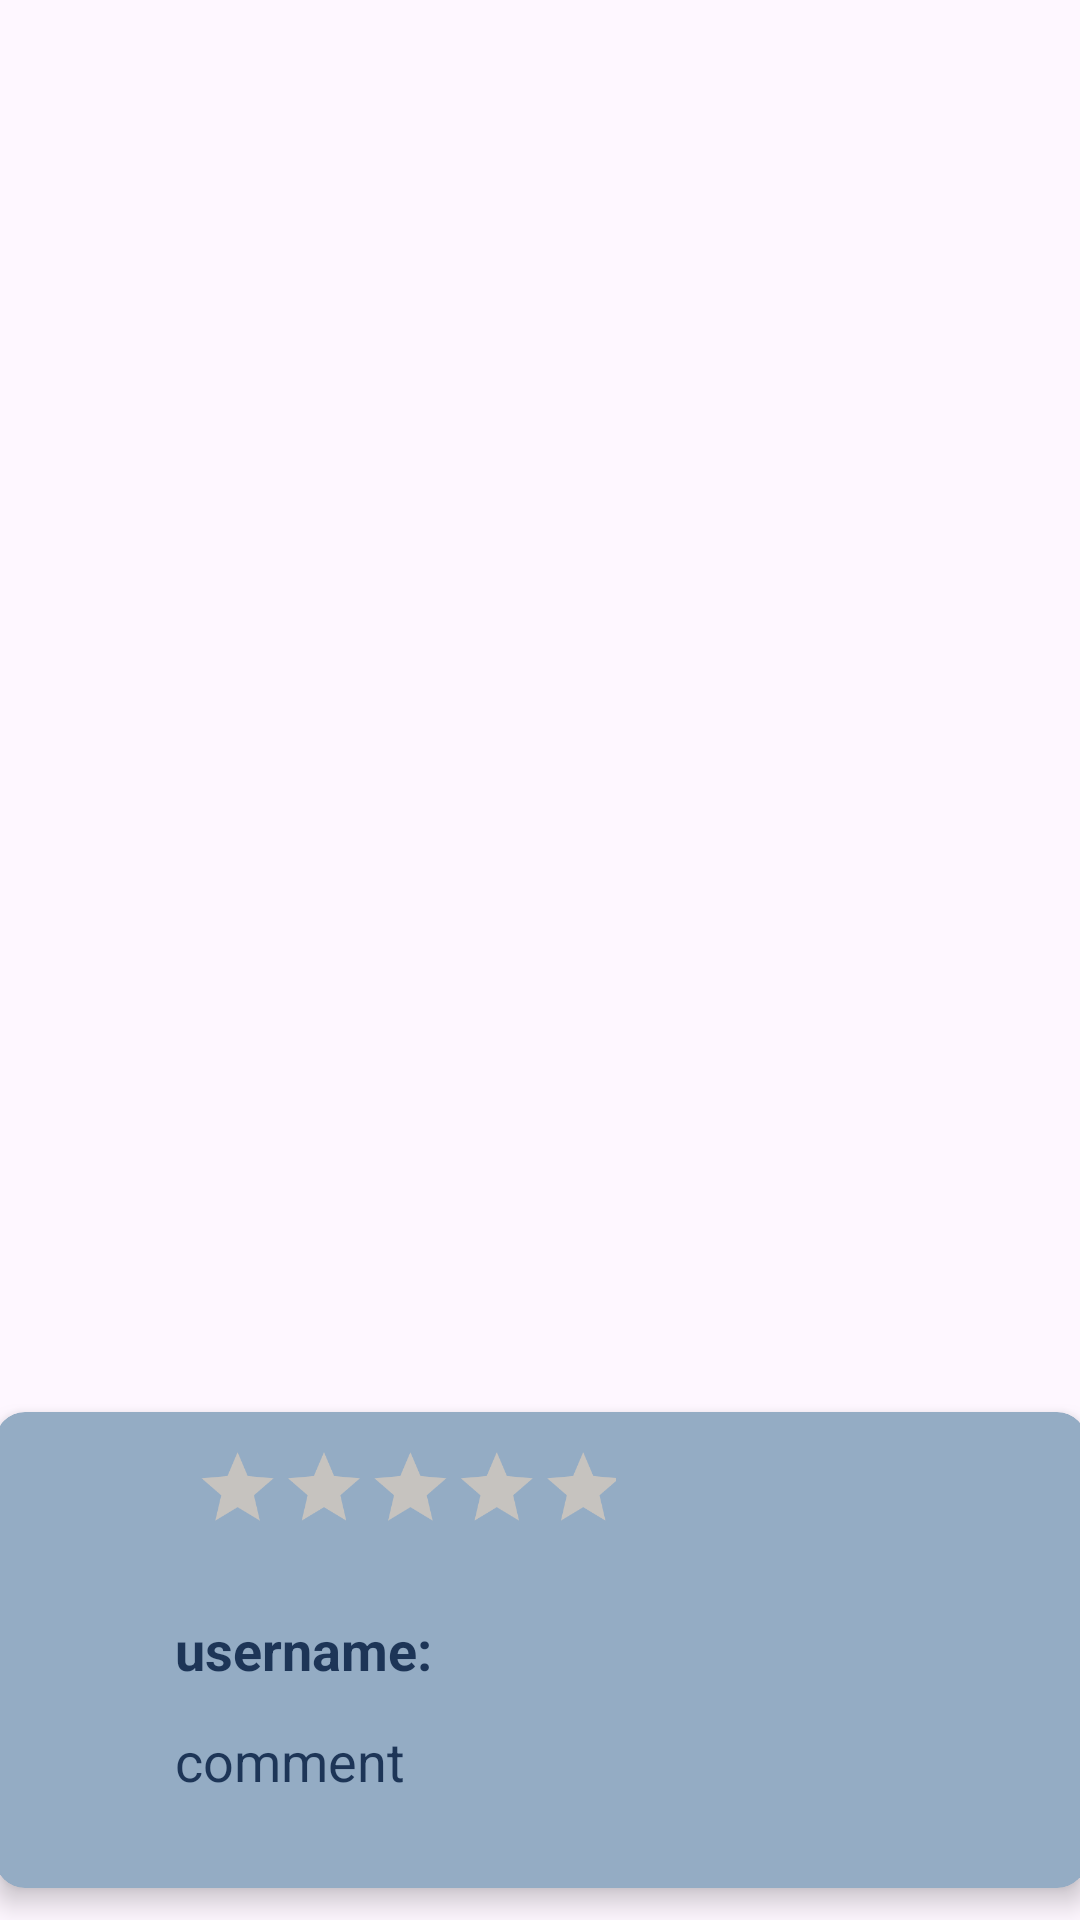

Android layout source for this screen:
<!-- AndroidManifest.xml: application theme Theme.BookMyCampus -->
<!-- res/layout/comments_recyclerview.xml -->
<?xml version="1.0" encoding="utf-8"?>
<androidx.constraintlayout.widget.ConstraintLayout
    xmlns:android="http://schemas.android.com/apk/res/android"
    xmlns:app="http://schemas.android.com/apk/res-auto"
    xmlns:tools="http://schemas.android.com/tools"
    android:layout_width="match_parent"
    android:layout_height="wrap_content">

    <androidx.cardview.widget.CardView
        android:layout_width="380dp"
        android:layout_height="180dp"
        app:cardBackgroundColor="@color/light_blue"
        app:cardCornerRadius="10dp"
        app:cardElevation="5dp"
        app:cardUseCompatPadding="true"
        app:layout_constraintBottom_toBottomOf="parent"
        app:layout_constraintEnd_toStartOf="@+id/guideline19"
        app:layout_constraintStart_toStartOf="@+id/guideline18"
        app:layout_constraintTop_toTopOf="parent"
        app:layout_constraintVertical_bias="1.0">

        

        <androidx.constraintlayout.widget.ConstraintLayout
            android:layout_width="400dp"
            android:layout_height="171dp">

            <TextView
                android:id="@+id/username"
                android:layout_width="113dp"
                android:layout_height="33dp"
                android:layout_marginStart="60dp"
                android:layout_marginTop="12dp"
                android:layout_marginEnd="195dp"
                android:layout_marginBottom="4dp"
                android:text="username:"
                android:textColor="@color/darkblue"
                android:textSize="18sp"
                android:textStyle="bold"
                app:layout_constraintBottom_toTopOf="@+id/comments"
                app:layout_constraintEnd_toEndOf="parent"
                app:layout_constraintHorizontal_bias="0.0"
                app:layout_constraintStart_toStartOf="parent"
                app:layout_constraintTop_toBottomOf="@+id/ratingBar2" />

            <RatingBar
                android:id="@+id/ratingBar2"
                android:layout_width="234dp"
                android:layout_height="55dp"
                android:contentDescription="Rate the room out of 5 stars"
                android:progressBackgroundTint="#C6C3BF"
                android:progressTint="#FF9800"
                android:scaleX="0.6"
                android:scaleY="0.6"
                app:layout_constraintEnd_toEndOf="parent"
                app:layout_constraintHorizontal_bias="0.119"
                app:layout_constraintStart_toStartOf="parent"
                app:layout_constraintTop_toTopOf="parent" />

            <TextView
                android:id="@+id/comments"
                android:layout_width="293dp"
                android:layout_height="49dp"
                android:layout_marginStart="60dp"
                android:layout_marginTop="4dp"
                android:text="comment"
                android:textAlignment="textStart"
                android:textColor="@color/darkblue"
                android:textSize="18sp"
                app:layout_constraintStart_toStartOf="parent"
                app:layout_constraintTop_toBottomOf="@+id/username" />


        </androidx.constraintlayout.widget.ConstraintLayout>

    </androidx.cardview.widget.CardView>
    <androidx.constraintlayout.widget.Guideline
        android:id="@+id/guideline18"
        android:layout_width="wrap_content"
        android:layout_height="wrap_content"
        android:orientation="vertical"
        app:layout_constraintGuide_percent="0.1" />

    <androidx.constraintlayout.widget.Guideline
        android:id="@+id/guideline19"
        android:layout_width="wrap_content"
        android:layout_height="wrap_content"
        android:orientation="vertical"
        app:layout_constraintGuide_percent="0.9"  />

</androidx.constraintlayout.widget.ConstraintLayout>
<!-- resources referenced by this layout -->
<resources>
  <color name="darkblue">#1d3557</color>
  <color name="light_blue">#94acc4</color>
  <style name="Theme.BookMyCampus" parent="Base.Theme.BookMyCampus" />
  <style name="Base.Theme.BookMyCampus" parent="Theme.Material3.DayNight.NoActionBar">
          
          
      </style>
</resources>
